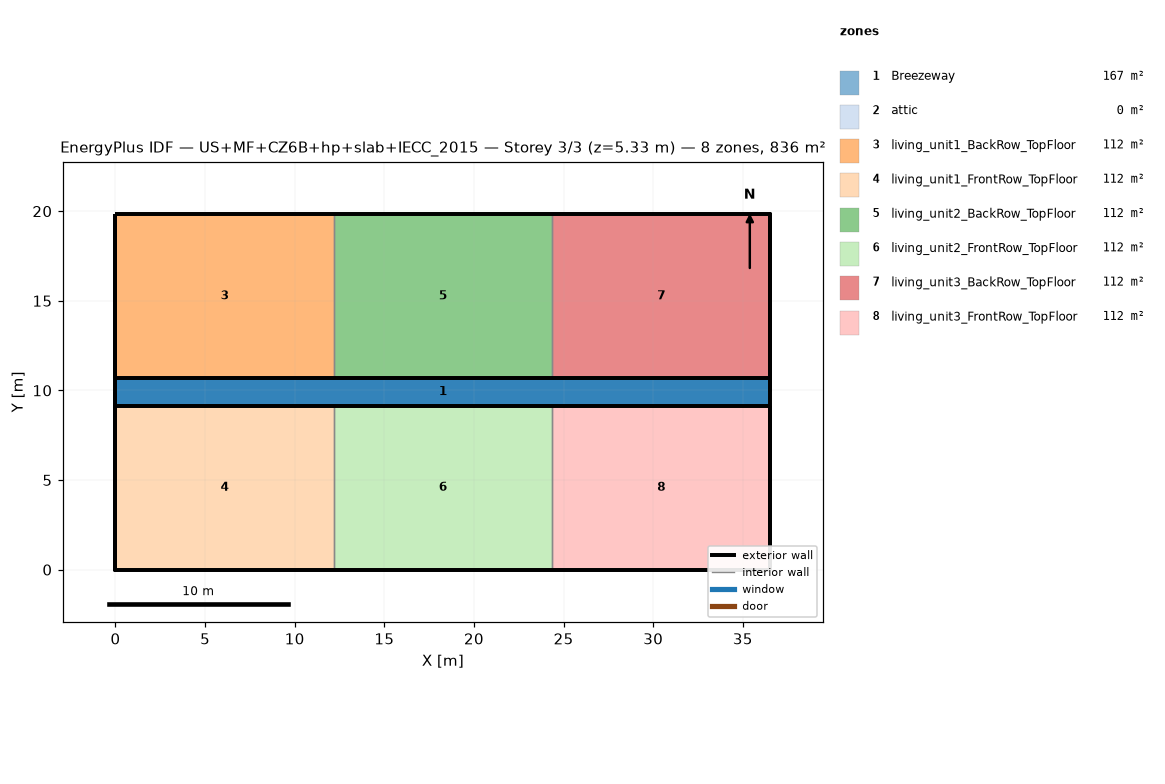
=== STOREY PLAN SPEC (per zone: floor XY polygon, exterior-wall plan segments, windows/doors) ===
zone 1: Breezeway  (167.0 m²)
  floor: (36.54, 9.16) (0.00, 9.16) (0.00, 10.68) (36.54, 10.68)
  floor: (36.54, 9.16) (0.00, 9.16) (0.00, 10.68) (36.54, 10.68)
  floor: (36.54, 9.16) (0.00, 9.16) (0.00, 10.68) (36.54, 10.68)
zone 2: attic  (0.0 m²)
  exterior wall: (36.54, 0.00) – (36.54, 19.84) – (36.54, 9.92)  [29.8 m]
  exterior wall: (0.00, 19.84) – (0.00, 0.00) – (0.00, 9.92)  [29.8 m]
zone 3: living_unit1_BackRow_TopFloor  (111.5 m²)
  floor: (12.18, 10.68) (0.00, 10.68) (0.00, 19.84) (12.18, 19.84)
  exterior wall: (12.18, 19.84) – (0.00, 19.84)  [12.2 m]
  exterior wall: (0.00, 19.84) – (0.00, 10.68)  [9.2 m]
  exterior wall: (0.00, 10.68) – (12.18, 10.68)  [12.2 m]
  interior walls: 1
zone 4: living_unit1_FrontRow_TopFloor  (111.5 m²)
  floor: (12.18, 0.00) (0.00, 0.00) (0.00, 9.16) (12.18, 9.16)
  exterior wall: (0.00, 0.00) – (12.18, 0.00)  [12.2 m]
  exterior wall: (0.00, 9.16) – (0.00, 0.00)  [9.2 m]
  exterior wall: (12.18, 9.16) – (0.00, 9.16)  [12.2 m]
  interior walls: 1
zone 5: living_unit2_BackRow_TopFloor  (111.5 m²)
  floor: (24.36, 10.68) (12.18, 10.68) (12.18, 19.84) (24.36, 19.84)
  exterior wall: (12.18, 10.68) – (24.36, 10.68)  [12.2 m]
  exterior wall: (24.36, 19.84) – (12.18, 19.84)  [12.2 m]
  interior walls: 2
zone 6: living_unit2_FrontRow_TopFloor  (111.5 m²)
  floor: (24.36, 0.00) (12.18, 0.00) (12.18, 9.16) (24.36, 9.16)
  exterior wall: (12.18, 0.00) – (24.36, 0.00)  [12.2 m]
  exterior wall: (24.36, 9.16) – (12.18, 9.16)  [12.2 m]
  interior walls: 2
zone 7: living_unit3_BackRow_TopFloor  (111.5 m²)
  floor: (36.54, 10.68) (24.36, 10.68) (24.36, 19.84) (36.54, 19.84)
  exterior wall: (36.54, 10.68) – (36.54, 19.84)  [9.2 m]
  exterior wall: (36.54, 19.84) – (24.36, 19.84)  [12.2 m]
  exterior wall: (24.36, 10.68) – (36.54, 10.68)  [12.2 m]
  interior walls: 1
zone 8: living_unit3_FrontRow_TopFloor  (111.5 m²)
  floor: (36.54, 0.00) (24.36, 0.00) (24.36, 9.16) (36.54, 9.16)
  exterior wall: (24.36, 0.00) – (36.54, 0.00)  [12.2 m]
  exterior wall: (36.54, 0.00) – (36.54, 9.16)  [9.2 m]
  exterior wall: (36.54, 9.16) – (24.36, 9.16)  [12.2 m]
  interior walls: 1

=== DERIVED (storey summary) ===
Building: US+MF+CZ6B+hp+slab+IECC_2015
Storey: 3 of 3  (floor level z = 5.33 m)
Storey gross floor area: 836.2 m²
Zones on this storey: 8
  - Breezeway: floor 167.0 m²
  - attic: floor 0.0 m²; exterior wall 59.5 m (81.9 m²); WWR 0.0%
  - living_unit1_BackRow_TopFloor: floor 111.5 m²; exterior wall 33.5 m (86.9 m²); WWR 0.0%
  - living_unit1_FrontRow_TopFloor: floor 111.5 m²; exterior wall 33.5 m (86.9 m²); WWR 0.0%
  - living_unit2_BackRow_TopFloor: floor 111.5 m²; exterior wall 24.4 m (63.1 m²); WWR 0.0%
  - living_unit2_FrontRow_TopFloor: floor 111.5 m²; exterior wall 24.4 m (63.1 m²); WWR 0.0%
  - living_unit3_BackRow_TopFloor: floor 111.5 m²; exterior wall 33.5 m (86.9 m²); WWR 0.0%
  - living_unit3_FrontRow_TopFloor: floor 111.5 m²; exterior wall 33.5 m (86.9 m²); WWR 0.0%
Zone adjacency (shared interzone walls):
  - living_unit1_BackRow_TopFloor ↔ living_unit2_BackRow_TopFloor
  - living_unit1_FrontRow_TopFloor ↔ living_unit2_FrontRow_TopFloor
  - living_unit2_BackRow_TopFloor ↔ living_unit3_BackRow_TopFloor
  - living_unit2_FrontRow_TopFloor ↔ living_unit3_FrontRow_TopFloor